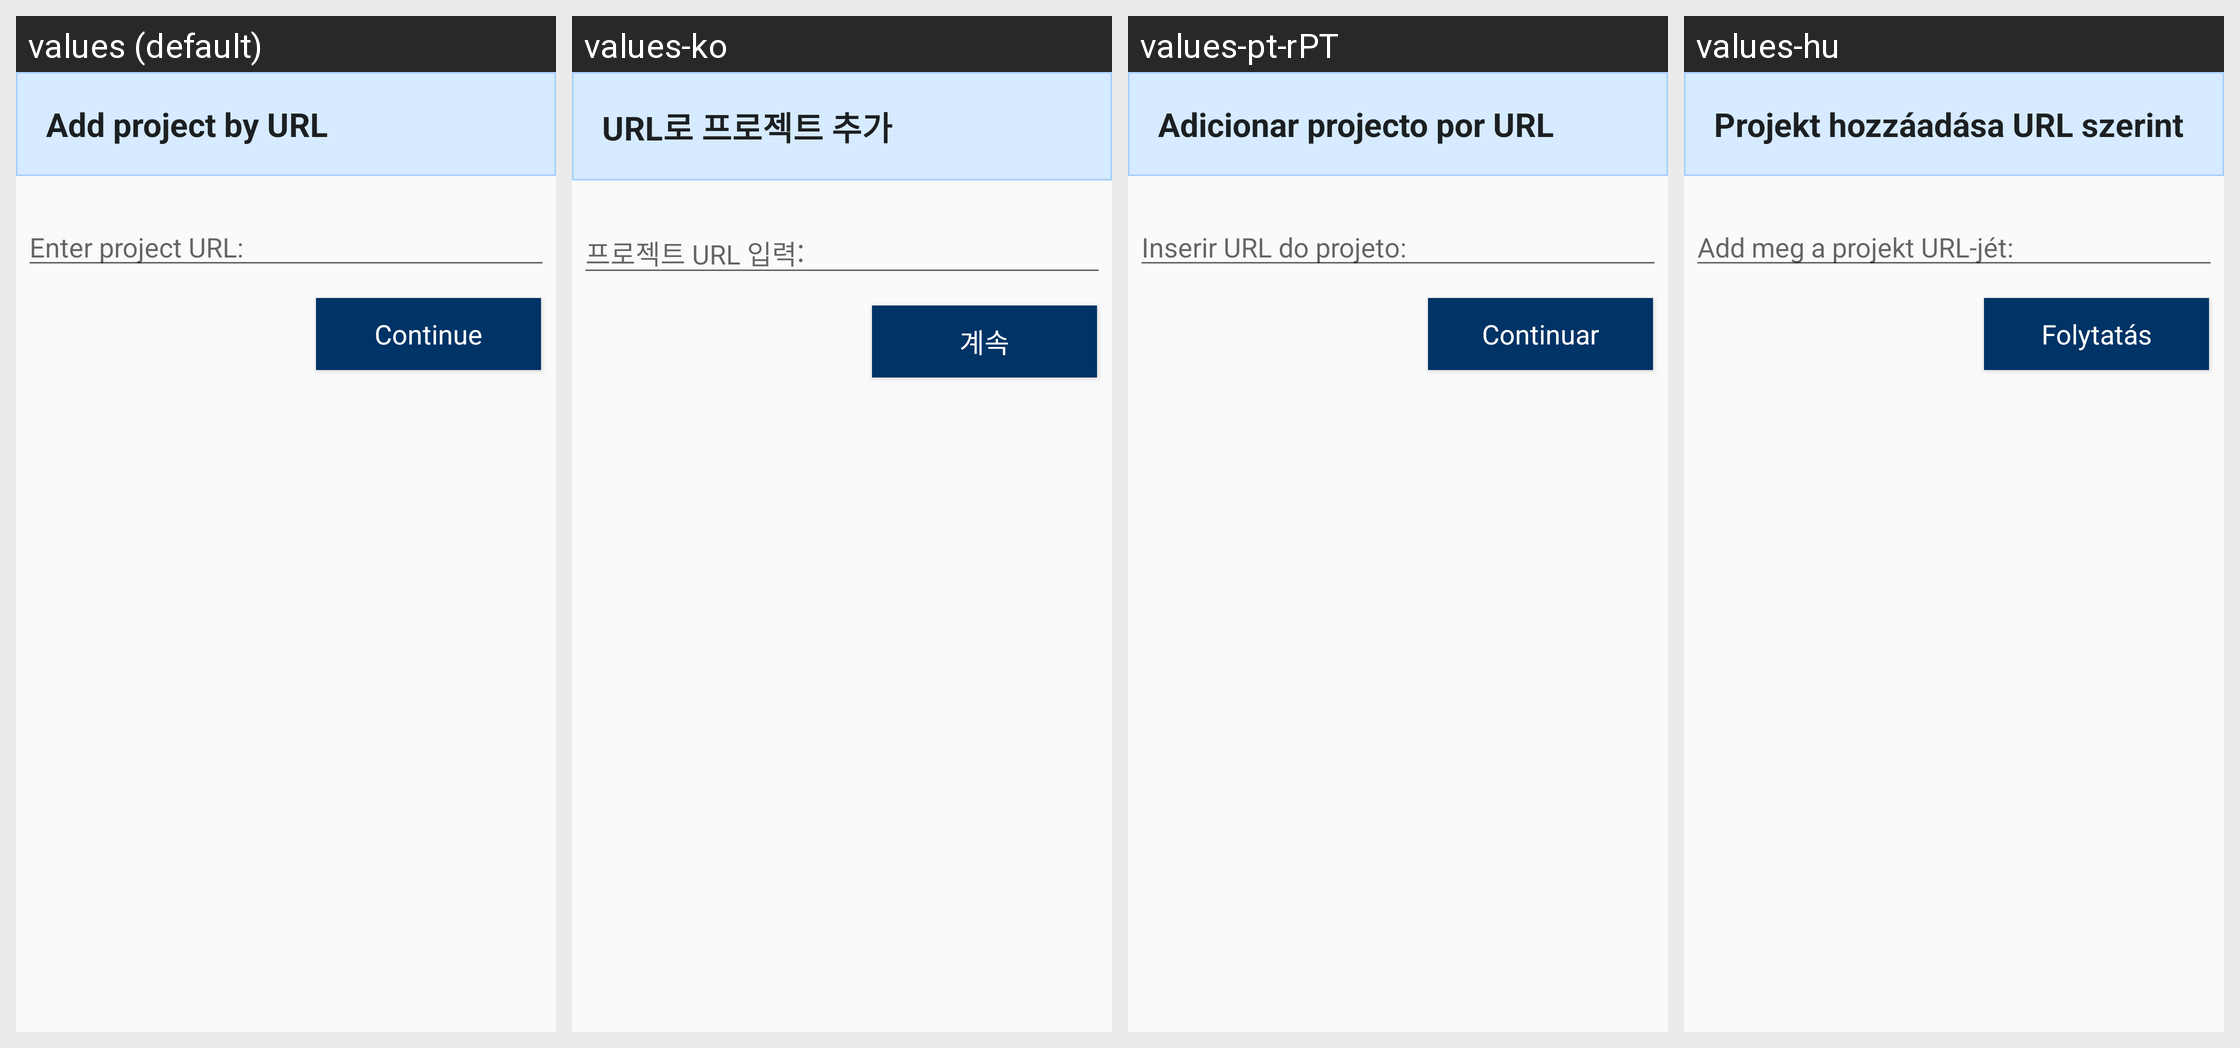

Strings drawn on this Android screen and how each of the app's shown locales translates them:
Android screen res/layout/attach_project_manual_url_input_dialog.xml rendered under 4 locales, left to right: values (default), values-ko, values-pt-rPT, values-hu. Device: Nexus 5 (rendered at 1080×1920; each locale shown at half size, 540×960, under a caption strip naming it); theme Theme.Styled.
Other locales in the repository, not shown: values-bg, values-ca, values-cs, values-da, values-de, values-el, values-en, values-es, values-fi, values-fr, values-he, values-hr, values-it-rIT, values-ja, values-ka, values-lt, values-nl, values-pl, values-pt-rBR, values-ro, values-ru, values-ru-rRU, values-sk, values-sl, values-sv, values-tr, values-uk, values-zh-rCN, values-zh-rTW.
Strings drawn on this screen, with the default value and each locale's value (text and hints the layout hard-codes, and strings that could not be matched under every locale, appear in the picture but are not listed):

attachproject_list_manual_button
  values: Add project by URL
  values-ko: URL로 프로젝트 추가
  values-pt-rPT: Adicionar projecto por URL
  values-hu: Projekt hozzáadása URL szerint

attachproject_list_manual_dialog_title
  values: Enter project URL:
  values-ko: 프로젝트 URL 입력:
  values-pt-rPT: Inserir URL do projeto:
  values-hu: Add meg a projekt URL-jét:

generic_button_continue
  values: Continue
  values-ko: 계속
  values-pt-rPT: Continuar
  values-hu: Folytatás
